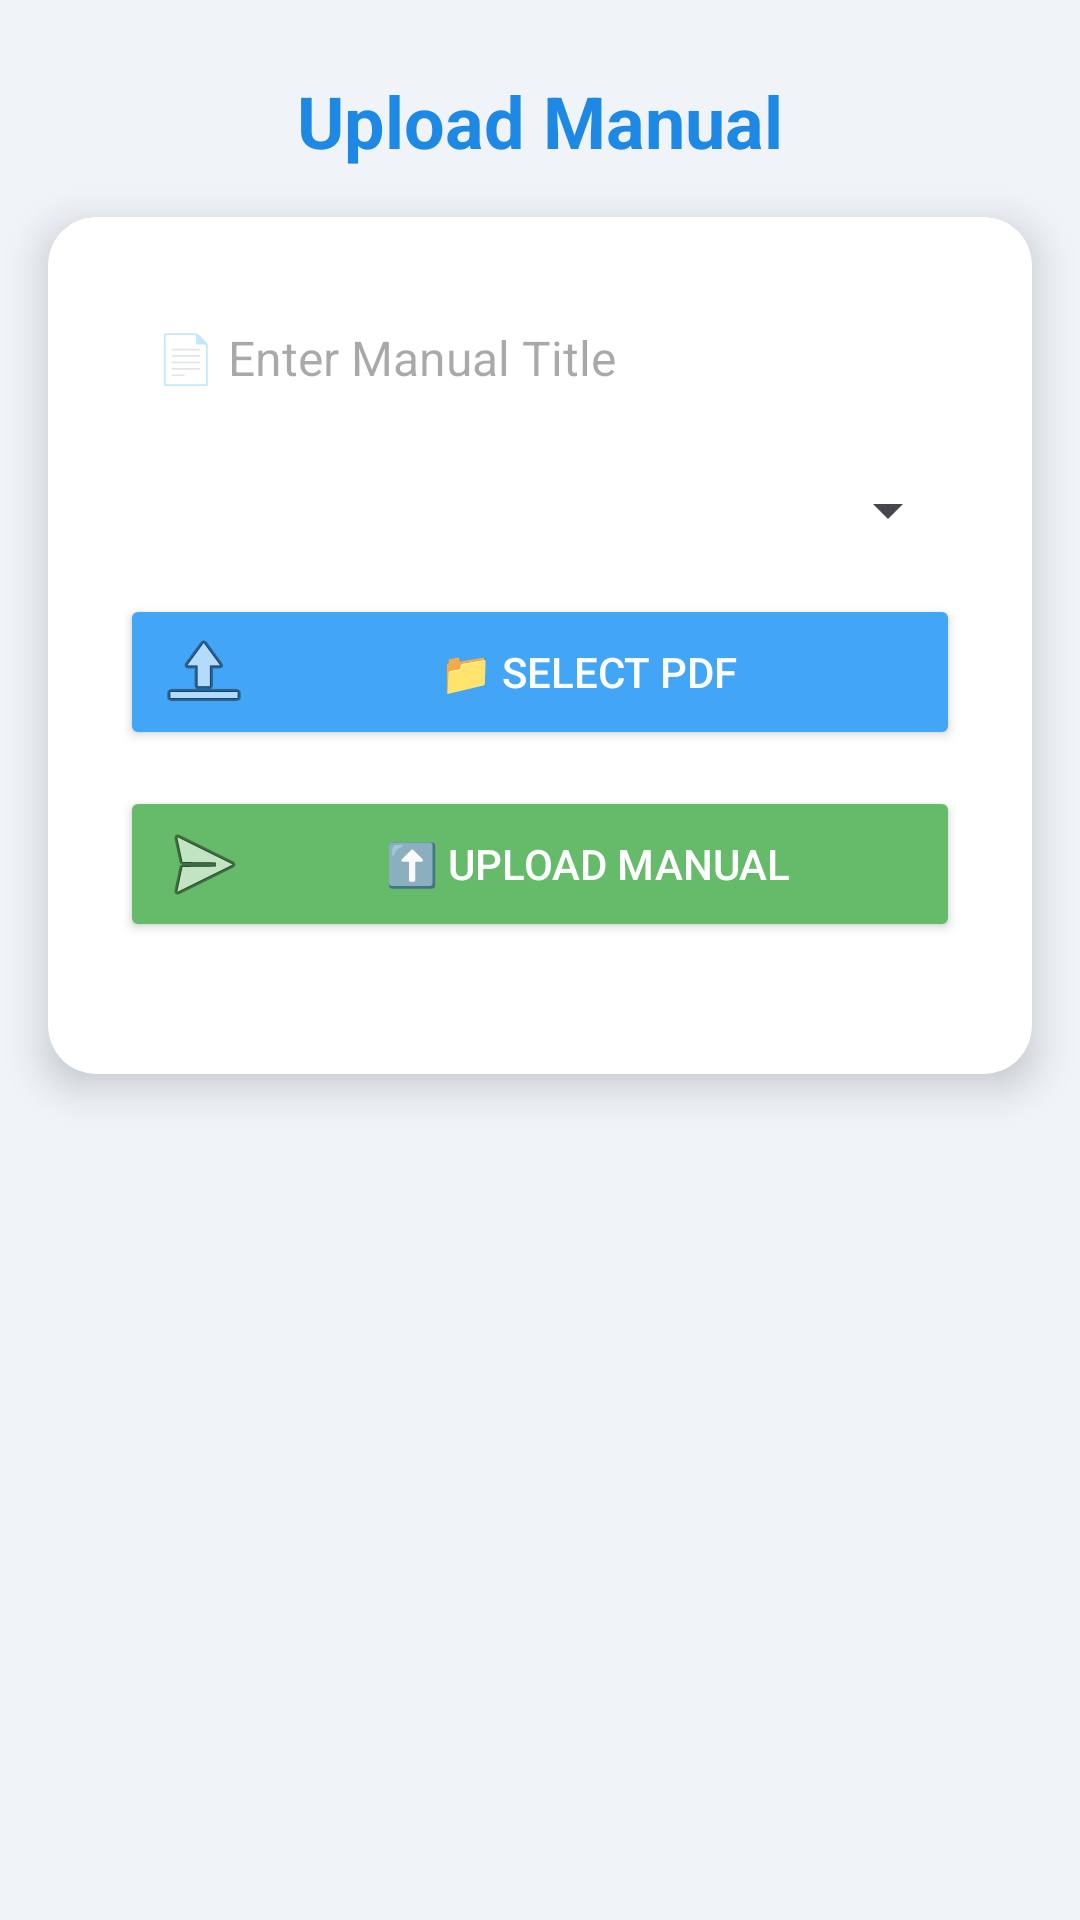

Here is an Android app screen rendered from its layout file. Give the layout XML and the strings, colors and styles it references.
<!-- AndroidManifest.xml: application theme Theme.Shiva -->
<!-- res/layout/manuals.xml -->
<?xml version="1.0" encoding="utf-8"?>
<androidx.constraintlayout.widget.ConstraintLayout
    xmlns:android="http://schemas.android.com/apk/res/android"
    xmlns:app="http://schemas.android.com/apk/res-auto"
    xmlns:tools="http://schemas.android.com/tools"
    android:id="@+id/main"
    android:layout_width="match_parent"
    android:layout_height="match_parent"
    android:background="#F0F4F8"
    tools:context=".ManualUpload">

    
    <TextView
        android:id="@+id/tvHeader"
        android:layout_width="wrap_content"
        android:layout_height="wrap_content"
        android:text="Upload Manual"
        android:textSize="24sp"
        android:textColor="#1E88E5"
        android:textStyle="bold"
        app:layout_constraintTop_toTopOf="parent"
        app:layout_constraintStart_toStartOf="parent"
        app:layout_constraintEnd_toEndOf="parent"
        android:layout_marginTop="24dp"/>

    
    <androidx.cardview.widget.CardView
        android:layout_width="match_parent"
        android:layout_height="wrap_content"
        android:layout_margin="16dp"
        app:cardElevation="8dp"
        app:cardCornerRadius="16dp"
        app:cardBackgroundColor="@android:color/white"
        app:layout_constraintTop_toBottomOf="@id/tvHeader"
        app:layout_constraintStart_toStartOf="parent"
        app:layout_constraintEnd_toEndOf="parent">

        <LinearLayout
            android:layout_width="match_parent"
            android:layout_height="wrap_content"
            android:orientation="vertical"
            android:padding="24dp">

            
            <EditText
                android:id="@+id/etManualTitle"
                android:layout_width="match_parent"
                android:layout_height="wrap_content"
                android:hint="📄 Enter Manual Title"
                android:padding="12dp"
                android:background="@drawable/rounded_edittext"
                android:textColor="#333"
                android:textSize="16sp"
                android:layout_marginBottom="16dp"/>

            
            <Spinner
                android:id="@+id/spinnerDepartment"
                android:layout_width="match_parent"
                android:layout_height="wrap_content"
                android:padding="8dp"
                android:layout_marginBottom="16dp"
                android:entries="@array/branch_array"/>

            
            <Button
                android:id="@+id/btnSelectPdf"
                android:layout_width="match_parent"
                android:layout_height="wrap_content"
                android:text="📁 Select PDF"
                android:textColor="#FFF"
                android:backgroundTint="#42A5F5"
                android:layout_marginBottom="12dp"
                android:drawableStart="@android:drawable/ic_menu_upload"/>

            
            <Button
                android:id="@+id/btnUploadPdf"
                android:layout_width="match_parent"
                android:layout_height="wrap_content"
                android:text="⬆️ Upload Manual"
                android:textColor="#FFF"
                android:backgroundTint="#66BB6A"
                android:layout_marginBottom="20dp"
                android:drawableStart="@android:drawable/ic_menu_send"/>

            
            <ProgressBar
                android:id="@+id/progressBar"
                android:layout_width="wrap_content"
                android:layout_height="wrap_content"
                android:visibility="gone"
                android:layout_gravity="center"/>

        </LinearLayout>
    </androidx.cardview.widget.CardView>

</androidx.constraintlayout.widget.ConstraintLayout>
<!-- resources referenced by this layout -->
<resources>
  <style name="Theme.Shiva" parent="Base.Theme.Shiva" />
  <style name="Base.Theme.Shiva" parent="Theme.Material3.DayNight.NoActionBar">
          
          
      </style>
</resources>
